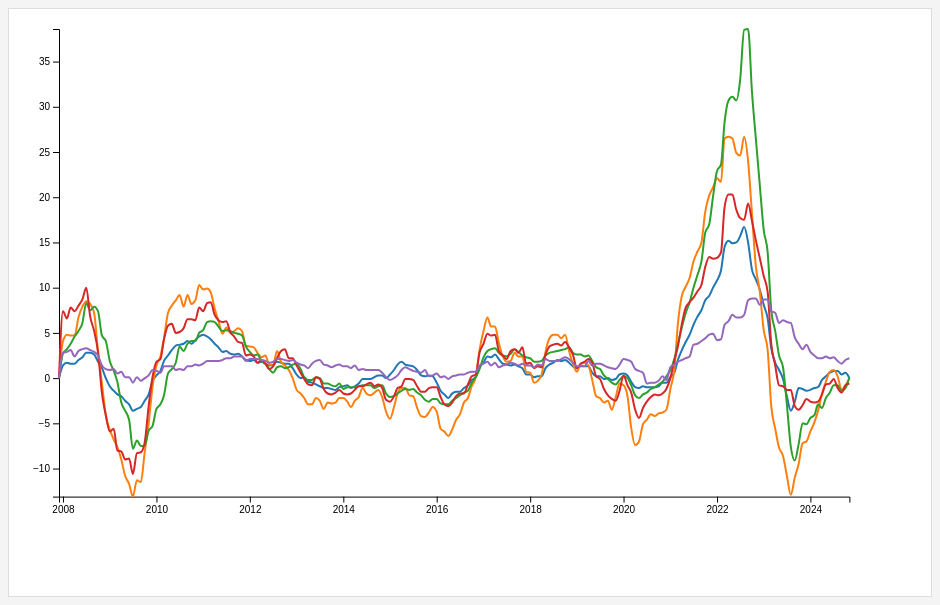
D3 v6 page, settled after 480 driven frames (8 s of simulated time); the page loaded 1 data file(s).


        
        document.addEventListener("DOMContentLoaded", function () {
            const margin = { top: 20, right: 30, bottom: 50, left: 50 },
                  width = window.innerWidth * 0.85 - margin.left - margin.right,
                  height = window.innerHeight * 0.7 - margin.top - margin.bottom;
    
            const svg = d3.select("body")
                .append("svg")
                .attr("width", width + margin.left + margin.right)
                .attr("height", height + margin.top + margin.bottom)
                .append("g")
                .attr("transform", `translate(${margin.left},${margin.top})`);
    
            const tooltip = d3.select("body")
                .append("div")
                .style("position", "absolute")
                .style("background", "rgba(0, 0, 0, 0.8)")
                .style("color", "#fff")
                .style("padding", "5px 10px")
                .style("border-radius", "5px")
                .style("font-size", "12px")
                .style("pointer-events", "none")
                .style("display", "none");
    
            const hoverLine = svg.append("line")
                .attr("stroke", "black")
                .attr("stroke-width", 1)
                .attr("stroke-dasharray", "4 4")
                .style("display", "none");
    
            d3.dsv(";", "./preis.csv").then(function (data) {
                data.forEach(d => {
                    d.Datum = d3.timeParse("%Y-%m")(d.Datum);
                    Object.keys(d).forEach(key => {
                        if (key !== "Datum") d[key] = parseFloat(d[key].replace(',', '.')) || 0;
                    });
                });
    
                const variables = Object.keys(data[0]).slice(1);
                const colors = d3.scaleOrdinal(d3.schemeCategory10).domain(variables);
                let activeVariables = new Set(variables);
    
                const xScale = d3.scaleTime().range([0, width]);
                const yScale = d3.scaleLinear().range([height, 0]);
    
                svg.append("g")
                    .attr("transform", `translate(0,${height})`)
                    .attr("class", "x-axis");
                
                svg.append("g").attr("class", "y-axis");
    
                const line = d3.line()
                    .curve(d3.curveMonotoneX)  // ✅ Smooths the line
                    .x(d => xScale(d.Datum))
                    .y(d => yScale(d.value));
    
                const legend = d3.select("body").append("div").attr("class", "legend");
                variables.forEach(variable => {
                    const div = legend.append("div");
                    div.append("input")
                        .attr("type", "checkbox")
                        .attr("checked", true)
                        .attr("data-variable", variable)
                        .on("change", function () {
                            if (this.checked) {
                                activeVariables.add(variable);
                            } else {
                                activeVariables.delete(variable);
                            }
                            updateChart();
                        });
                    div.append("span").text(variable).style("color", colors(variable));
                });

                let showExtremes = false;

// Ensure button is created before adding event listener
const toggleButton = document.createElement("button");
toggleButton.id = "toggle-extremes";
toggleButton.textContent = "Mostrar Picos";
document.body.insertBefore(toggleButton, document.querySelector("svg"));

toggleButton.addEventListener("click", function () {
    showExtremes = !showExtremes;
    this.textContent = showExtremes ? "Esconder picos" : "Mostrar Picos";

    if (!showExtremes) {
        // ✅ Remove all extreme labels when hiding min/max points
        d3.selectAll(".extreme-point").remove();
        document.querySelectorAll(".extreme-label").forEach(el => el.remove());
    }
    updateChart();
});

let showQuarterlyTrend = false;

// Create the button for toggling the quarterly trend
const trendButton = document.createElement("button");
trendButton.id = "toggle-trend";
trendButton.textContent = "Mostrar tendencia";
document.body.insertBefore(trendButton, document.querySelector("svg"));

trendButton.addEventListener("click", function () {
    showQuarterlyTrend = !showQuarterlyTrend;
    this.textContent = showQuarterlyTrend ? "Esconder Tendencia" : "Mostrar tendencia";
    updateChart();  // Update the chart after toggling the trend
});

    
                function updateChart() {
                    const startIndex = +startSlider.property("value");
                    const endIndex = +endSlider.property("value");
                    const filteredData = data.slice(startIndex, endIndex + 1);
                    
                    const activeVars = Array.from(activeVariables);
                    if (activeVars.length === 0) {
                        svg.selectAll(".line").remove();
                        return;
                    }
                    
                    const startMinValue = d3.min(activeVars.map(v => filteredData[0][v]));
                    const minValue = d3.min(filteredData, d => d3.min(activeVars.map(v => d[v]))) - startMinValue;
                    const maxValue = d3.max(filteredData, d => d3.max(activeVars.map(v => d[v]))) - startMinValue;
                    
                    const xMin = d3.timeFormat("%Y-%m")(data[startIndex].Datum);
                    const xMax = d3.timeFormat("%Y-%m")(data[endIndex].Datum);
                    document.getElementById("chart-title").textContent = `PRA2 Visualización de la Inflación en Alemania a lo largo del tiempo (${xMin} - ${xMax})`;


                    xScale.domain(d3.extent(filteredData, d => d.Datum));
                    yScale.domain([Math.min(0, minValue), maxValue]);
                    
                    
                    svg.select(".y-axis").transition().duration(500).call(d3.axisLeft(yScale));
                    svg.select(".x-axis").transition().duration(500).call(d3.axisBottom(xScale));
                    
                    let lines = svg.selectAll(".line").data(
                        activeVars.map(v => ({
                            key: v,
                            values: filteredData.map(d => ({ Datum: d.Datum, value: d[v] - startMinValue }))
                        }))
                    );
    
                    lines.exit().remove();
    
                    lines.enter()
                        .append("path")
                        .merge(lines)
                        .attr("class", "line")
                        .attr("fill", "none")
                        .attr("stroke", d => colors(d.key))
                        .attr("stroke-width", 2)
                        .transition().duration(500)
                        .attr("d", d => line(d.values));


                        if (showExtremes) {
                            showExtremePoints(filteredData, activeVars, startMinValue);
                        } else {
                            svg.selectAll(".extreme-point").remove();
                            svg.selectAll(".extreme-label").remove();
                        }



                            // Show the quarterly trend arrows if toggled on
                        // Show the quarterly trend arrows if toggled on
                        if (showQuarterlyTrend) {
                            const trendArrows = calculateQuarterlyTrend(filteredData, activeVars, xScale, yScale);  // Pass xScale and yScale
                            drawQuarterlyTrendArrows(trendArrows, svg, xScale, yScale, colors);  // Pass svg, xScale, yScale
                        } else {
                            svg.selectAll(".trend-arrow").remove();
                        }

                    return startMinValue;  // Return the startMinValue so it's accessible outside the function


                }
    


                function showExtremePoints(filteredData, activeVars, startMinValue) {
    let extremePoints = [];

    activeVars.forEach(v => {
        let minEntry = d3.min(filteredData, d => d[v]);
        let maxEntry = d3.max(filteredData, d => d[v]);

        let minPoint = filteredData.find(d => d[v] === minEntry);
        let maxPoint = filteredData.find(d => d[v] === maxEntry);

        if (minPoint) {
            extremePoints.push({ Datum: minPoint.Datum, value: minEntry - startMinValue, variable: v, type: "min" });
        }
        if (maxPoint) {
            extremePoints.push({ Datum: maxPoint.Datum, value: maxEntry - startMinValue, variable: v, type: "max" });
        }
    });

    // Remove existing elements before adding new ones
    d3.selectAll(".extreme-point").remove();
    d3.selectAll(".extreme-label").remove();

    // ✅ Add min/max points on the graph
    svg.selectAll(".extreme-point")
        .data(extremePoints)
        .enter()
        .append("circle")
        .attr("class", "extreme-point")
        .attr("cx", d => xScale(d.Datum))
        .attr("cy", d => yScale(d.value))
        .attr("r", 6) // Slightly bigger
        .attr("fill", d => (d.type === "max" ? "#ff4d4d" : "#4da6ff")) // Red for max, blue for min
        .attr("stroke", "black")
        .attr("stroke-width", 1);

    // ✅ Add floating labels (bubbles)
    let chartRect = document.querySelector("svg").getBoundingClientRect(); // Get chart position

    extremePoints.forEach(d => {
        let bubble = document.createElement("div");
        bubble.className = "extreme-label";
        bubble.innerHTML = `<strong>${d.type === "max" ? "Píco más alto" : "Pico más bajo"} ${d.variable}</strong><br>${d.value.toFixed(2)}`;
        
        document.body.appendChild(bubble);

        // Correctly position the bubble relative to the chart
        let xPos = chartRect.left + xScale(d.Datum) + margin.left;
        let yPos = chartRect.top + yScale(d.value) + margin.top - 30;

        // Ensure labels don't go off-screen
        let screenWidth = window.innerWidth;
        if (xPos + 100 > screenWidth) {
            xPos -= 60; // Move left if near the edge
        }

        bubble.style.left = `${xPos}px`;
        bubble.style.top = `${yPos}px`;
    });
}





                svg.append("rect")
                    .attr("width", width)
                    .attr("height", height)
                    .attr("fill", "transparent")
                    .on("mousemove", function(event) {

                        const [mouseX] = d3.pointer(event, this);
                        const hoveredDate = xScale.invert(mouseX);
    
                        const closestData = data.reduce((prev, curr) => 
                            Math.abs(curr.Datum - hoveredDate) < Math.abs(prev.Datum - hoveredDate) ? curr : prev
                        );

                        const startMinValue = updateChart(); // Call the updateChart function to get the updated startMinValue

    
                        let tooltipContent = `<strong>${d3.timeFormat("%Y-%m")(closestData.Datum)}</strong><br>`;
                        
                        activeVariables.forEach(v => {
    // Adjusting the value for the tooltip (subtracting startMinValue)
    const adjustedValue = closestData[v] - startMinValue;
    tooltipContent += `<span style="color:${colors(v)}">${v}: ${adjustedValue.toFixed(2)}</span><br>`;
});
    
                        tooltip.html(tooltipContent)
                            .style("left", `${event.pageX + 10}px`)
                            .style("top", `${event.pageY - 30}px`)
                            .style("display", "block");
                        
                        hoverLine.style("display", "block")
                            .attr("x1", mouseX)
                            .attr("x2", mouseX)
                            .attr("y1", 0)
                            .attr("y2", height);
                    })
                    .on("mouseout", () => {
                        tooltip.style("display", "none");
                        hoverLine.style("display", "none");
                    });
                    const title = svg.append("text")
    .attr("class", "chart-title")
    .attr("x", width / 2)
    .attr("y", -10)
    .attr("text-anchor", "middle")
    .style("font-size", "16px")
    .style("font-weight", "bold");



                    function updateLabels() {
            startLabel.html(d3.timeFormat("%Y-%m")(data[+startSlider.property("value")].Datum))
                .style("left", `${startSlider.node().getBoundingClientRect().left + startSlider.node().offsetWidth / 2 - 20}px`)
                .style("top", `${startSlider.node().getBoundingClientRect().top - 25}px`)
                .style("display", "block");

            endLabel.html(d3.timeFormat("%Y-%m")(data[+endSlider.property("value")].Datum))
                .style("left", `${endSlider.node().getBoundingClientRect().left + endSlider.node().offsetWidth / 2 - 20}px`)
                .style("top", `${endSlider.node().getBoundingClientRect().top - 25}px`)
                .style("display", "block");
        }
    
                const sliderContainer = d3.select("body").append("div").attr("class", "slider-container");
                const startSlider = sliderContainer.append("input")
                    .attr("type", "range")
                    .attr("min", 0)
                    .attr("max", data.length - 1)
                    .attr("value", 0);
                const endSlider = sliderContainer.append("input")
                    .attr("type", "range")
                    .attr("min", 0)
                    .attr("max", data.length - 1)
                    .attr("value", data.length - 1);
    
                startSlider.on("input", updateChart);
                endSlider.on("input", updateChart);
                updateChart();
                
            });
        });


        function calculateQuarterlyTrend(filteredData, activeVars, xScale, yScale) {
    let trendArrows = [];

    activeVars.forEach(v => {
        for (let i = 3; i < filteredData.length; i += 3) {  // Every 3 months (quarterly)
            const prevValue = filteredData[i - 3][v];
            const currentValue = filteredData[i][v];

            // Calculate the X position based on the time scale
            const prevX = xScale(filteredData[i - 3].Datum);
            const currentX = xScale(filteredData[i].Datum);

            // Calculate the trend (up or down)
            const trend = currentValue > prevValue ? "up" : "down";

            // Calculate the Y position of the arrow (just above or below the line)
            const yPosition = yScale(currentValue);

            // Define a small offset to move the arrow closer to the line
            const arrowOffset = trend === "up" ? -5 : 5;  // Slight offset above or below the line

            // Store the position of the arrow
            trendArrows.push({
                Datum: filteredData[i].Datum,
                value: currentValue,
                type: trend,
                variable: v,
                xPosition: currentX,
                yPosition: yPosition + arrowOffset  // Adjust Y position close to the line
            });
        }
    });

    return trendArrows;
}

function drawQuarterlyTrendArrows(trendArrows, svg, xScale, yScale, colors) {
    // Remove previous trend arrows before adding new ones
    svg.selectAll(".trend-arrow").remove();

    svg.selectAll(".trend-arrow")
        .data(trendArrows)
        .enter()
        .append("text")
        .attr("class", "trend-arrow")
        .attr("x", d => d.xPosition)  // Use the X position from the trend arrows
        .attr("y", d => d.yPosition)  // Use the Y position from the trend arrows
        .attr("text-anchor", "middle")
        .style("font-size", "16px")
        .style("font-weight", "bold")
        .style("fill", d => colors(d.variable))  // Color the arrow based on the variable
        .style("transform", d => `rotate(0deg)`)  // No rotation needed
        .text(d => d.type === "up" ? "↑" : "↓");  // Arrow for increase or decrease
}




    

### data: preis.csv
Datum; Exportación; Importación; Producción Industrial; Por Mayor; Consumidor
2007-12; 0,0; 0,0; 0,0; 0,0; 0,0
2008-01; 1,4; 4,1; 2,7; 7,4; 2,8
2008-02; 1,7; 4,8; 3,2; 6,6; 2,9
2008-03; 1,6; 4,7; 3,8; 7,8; 3,1
2008-04; 1,6; 4,7; 4,6; 7,4; 2,4
2008-05; 2,0; 6,7; 5,2; 8,0; 3,0
2008-06; 2,3; 7,9; 6,1; 8,7; 3,2
2008-07; 2,8; 8,5; 8,3; 10,0; 3,3
2008-08; 2,8; 8,2; 7,5; 6,8; 3,1
2008-09; 2,6; 7,2; 7,9; 5,2; 2,9
2008-10; 1,8; 2,9; 7,4; 2,9; 2,5
2008-11; 1,1; -0,6; 4,7; -1,7; 1,4
2008-12; 0,0; -4,1; 4,1; -4,1; 1,0
2009-01; -0,9; -5,7; 1,9; -5,9; 0,9
2009-02; -1,4; -6,8; 0,8; -5,6; 1,0
2009-03; -1,8; -7,6; -0,4; -8,0; 0,5
2009-04; -2,0; -9,0; -2,7; -8,1; 0,7
2009-05; -2,5; -10,8; -3,6; -9,0; 0,1
2009-06; -2,9; -11,7; -4,6; -8,9; 0,1
2009-07; -3,6; -13,1; -7,8; -10,6; -0,5
2009-08; -3,4; -11,3; -6,9; -8,3; 0,1
2009-09; -3,2; -11,5; -7,5; -8,2; -0,3
2009-10; -2,5; -8,2; -7,5; -7,1; 0,0
2009-11; -1,8; -5,0; -5,8; -3,1; 0,3
2009-12; -0,3; -1,0; -5,3; 0,1; 0,9
2010-01; 0,3; 1,4; -3,4; 1,8; 0,8
2010-02; 0,8; 2,4; -2,9; 2,1; 0,6
2010-03; 1,9; 4,4; -1,9; 4,3; 1,3
2010-04; 2,5; 7,2; 0,5; 5,8; 1,3
2010-05; 3,1; 8,0; 1,0; 6,0; 1,3
2010-06; 3,6; 8,6; 1,7; 5,0; 0,9
2010-07; 3,7; 9,2; 3,5; 5,1; 1,0
2010-08; 3,8; 7,9; 3,0; 5,5; 0,9
2010-09; 4,1; 9,2; 3,8; 6,5; 1,3
2010-10; 3,8; 8,2; 4,1; 6,5; 1,3
2010-11; 4,2; 8,6; 4,1; 6,4; 1,5
2010-12; 4,6; 10,3; 5,0; 7,8; 1,4
2011-01; 4,8; 9,8; 5,3; 7,4; 1,6
2011-02; 4,6; 9,9; 6,2; 8,3; 1,9
2011-03; 4,3; 9,5; 6,3; 8,4; 1,9
2011-04; 3,8; 7,7; 6,2; 7,0; 1,9
2011-05; 3,4; 6,3; 5,7; 6,4; 1,9
2011-06; 2,9; 4,9; 5,2; 6,2; 2,0
2011-07; 3,0; 5,6; 5,3; 6,3; 2,2
2011-08; 2,7; 5,0; 5,2; 5,1; 2,2
2011-09; 2,6; 5,2; 5,0; 4,6; 2,4
2011-10; 2,7; 5,5; 4,9; 4,0; 2,4
2011-11; 2,4; 5,2; 4,7; 3,9; 2,4
2011-12; 2,0; 3,6; 3,5; 2,5; 1,9
2012-01; 1,9; 3,5; 2,9; 2,6; 2,1
2012-02; 2,0; 3,4; 2,5; 2,4; 2,1
2012-03; 1,7; 2,8; 2,6; 1,7; 2,1
2012-04; 1,8; 2,3; 1,9; 2,0; 2,0
2012-05; 1,6; 2,5; 1,6; 1,6; 1,9
2012-06; 1,4; 1,5; 1,0; 1,0; 1,7
2012-07; 1,5; 1,4; 0,6; 1,3; 1,8
2012-08; 1,8; 3,0; 1,2; 2,2; 2,1
2012-09; 1,7; 1,8; 1,3; 3,0; 2,1
2012-10; 1,6; 1,4; 1,1; 3,2; 2,0
2012-11; 1,6; 0,9; 1,2; 2,2; 1,9
... 144 more rows